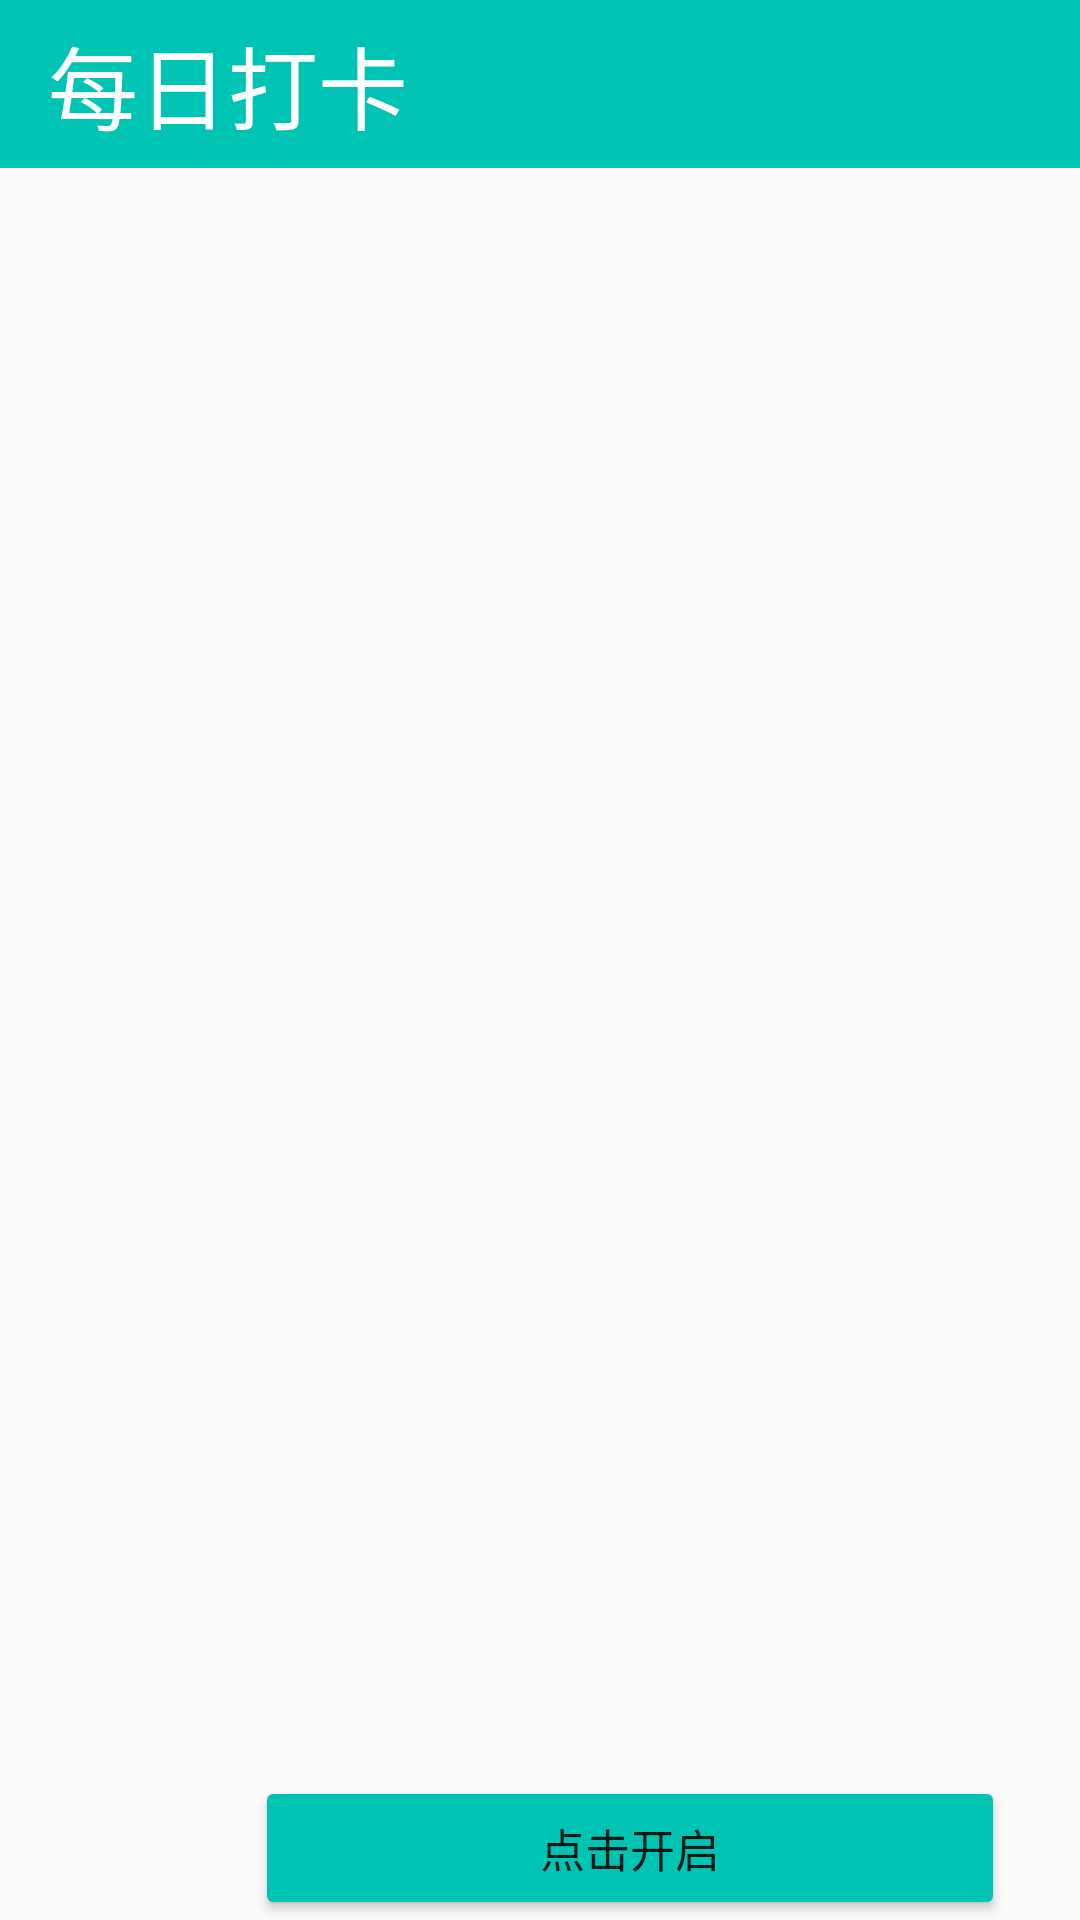

Here is an Android app screen rendered from its layout file. Give the layout XML and the strings, colors and styles it references.
<!-- AndroidManifest.xml: application theme Theme.HealtheManager1 -->
<!-- res/layout/activity_can.xml -->
<?xml version="1.0" encoding="utf-8"?>
<LinearLayout
    android:id="@+id/main_layout"
    android:background="@color/activity_bg_color"
    android:layout_width="match_parent"
    android:layout_height="match_parent"

    xmlns:android="http://schemas.android.com/apk/res/android"
    android:orientation="vertical">

    <LinearLayout
        android:layout_width="match_parent"
        android:layout_height="match_parent"
        android:id="@+id/m_layout"
        android:orientation="vertical">
        <androidx.appcompat.widget.Toolbar
            android:layout_width="match_parent"
            android:layout_height="wrap_content"


            android:background="@color/s5">

            <TextView
                android:layout_width="wrap_content"
                android:layout_height="wrap_content"
                android:layout_marginLeft="8dp"
                android:layout_marginRight="8dp"
                android:text="每日打卡"
                android:textColor="@color/white"
                android:textSize="30dp" />

        </androidx.appcompat.widget.Toolbar>

        <LinearLayout
            android:layout_width="match_parent"

            android:layout_weight="1"
            android:layout_height="wrap_content">

            <ListView
                android:id="@+id/list1"
                android:layout_width="match_parent"
                android:layout_height="match_parent"
                android:layout_alignParentLeft="true"
                android:layout_alignParentTop="true"
                android:divider="@null" />

        </LinearLayout>

        <LinearLayout
            android:layout_width="match_parent"
            android:layout_height="wrap_content"

            android:gravity="bottom"
            android:orientation="horizontal">

            <ImageButton
                android:id="@+id/bt_1"
                android:layout_width="45dp"
                android:layout_height="45dp"
                android:background="@mipmap/zaocan"
                android:layout_marginLeft="15dp"
                android:text="点击开启"
                android:textSize="15dp" />

            <Button
                android:id="@+id/bt_2"
                android:layout_width="match_parent"
                android:layout_height="wrap_content"
                android:layout_marginLeft="25dp"
                android:backgroundTint="@color/s5"
                android:layout_marginRight="25dp"
                android:text="点击开启"
                android:textSize="15dp" />


        </LinearLayout>

    </LinearLayout>

</LinearLayout>
<!-- resources referenced by this layout -->
<resources>
  <color name="activity_bg_color">#fffafafa</color>
  <color name="s5">#00C4B3</color>
  <color name="white">#FFFFFFFF</color>
  <style name="Theme.HealtheManager1" parent="Theme.MaterialComponents.DayNight.DarkActionBar">
          
          <item name="colorPrimary">#353C4F</item>
          
          <item name="colorPrimaryVariant">#00C4B3</item>
          <item name="colorOnPrimary">@color/white</item>
  
          
          <item name="colorSecondary">@color/teal_200</item>
          <item name="colorSecondaryVariant">@color/teal_700</item>
          <item name="colorOnSecondary">@color/grey_btn_color_disable</item>
          
          <item name="android:statusBarColor" tools:targetApi="l">?attr/colorPrimaryVariant</item>
          
          <item name="windowNoTitle">true</item>
          <item name="android:windowBackgroundFallback">#736AB9</item>
      </style>
  <color name="teal_200">#FF03DAC5</color>
  <color name="teal_700">#FF018786</color>
  <color name="grey_btn_color_disable">#7fd8d8d8</color>
</resources>
